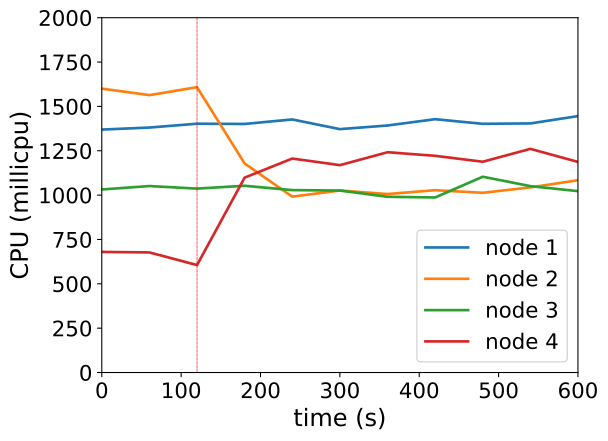

The file beside this chart, header and first rows:
timestamp, ppgcc-m02_pod_amount, ppgcc-m02_memory, ppgcc-m02_cpu, ppgcc-m03_pod_amount, ppgcc-m03_memory, ppgcc-m03_cpu, ppgcc-m04_pod_amount, ppgcc-m04_memory, ppgcc-m04_cpu, ppgcc-m05_pod_amount, ppgcc-m05_memory, ppgcc-m05_cpu
0, 5, 1149168, 1369410683, 5, 1140280, 1600214752, 5, 1117184, 1031752640, 5, 1126000, 679803290
60, 5, 1147980, 1380844235, 5, 1139620, 1563607158, 5, 1116788, 1051125786, 5, 1127320, 676930597
120, 5, 1142832, 1402476918, 5, 1141600, 1608427759, 5, 1120088, 1036674073, 5, 1125868, 605577720
180, 5, 1149036, 1401143508, 4, 1110448, 1178062301, 5, 1120220, 1052670031, 6, 1156888, 1098588694
240, 5, 1149168, 1426540249, 4, 1115860, 991348344, 5, 1121540, 1028275061, 6, 1154512, 1206114165
300, 5, 1144944, 1371899247, 4, 1114276, 1026160293, 5, 1120748, 1025658521, 6, 1155304, 1168885529
360, 5, 1145472, 1392422018, 4, 1110976, 1006041280, 5, 1125764, 990587164, 6, 1159000, 1241623104
420, 5, 1146660, 1427955777, 4, 1114804, 1027665934, 5, 1119164, 986673704, 6, 1153720, 1221550209
480, 5, 1146396, 1401807768, 4, 1111240, 1013051552, 5, 1125104, 1103569995, 6, 1156096, 1187992414
540, 5, 1149960, 1404139461, 4, 1110976, 1043522433, 5, 1118504, 1050549569, 6, 1154776, 1260709486
600, 5, 1150356, 1445368262, 4, 1113220, 1084005013, 5, 1122068, 1022435358, 6, 1156888, 1187141410
